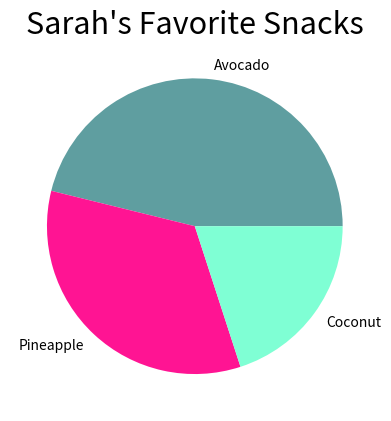

Python code for this plot:
import matplotlib.pyplot as plt 

snack_scores = [90, 66, 39]

slice_labels = ["Avocado", "Pineapple", "Coconut"]

colors = ["#5F9EA0","#FF1493","#7FFFD4"]

plt.pie(snack_scores, labels=slice_labels, colors=colors)

plt.title("Sarah's Favorite Snacks", fontsize=22)

plt.savefig("snack_scores")